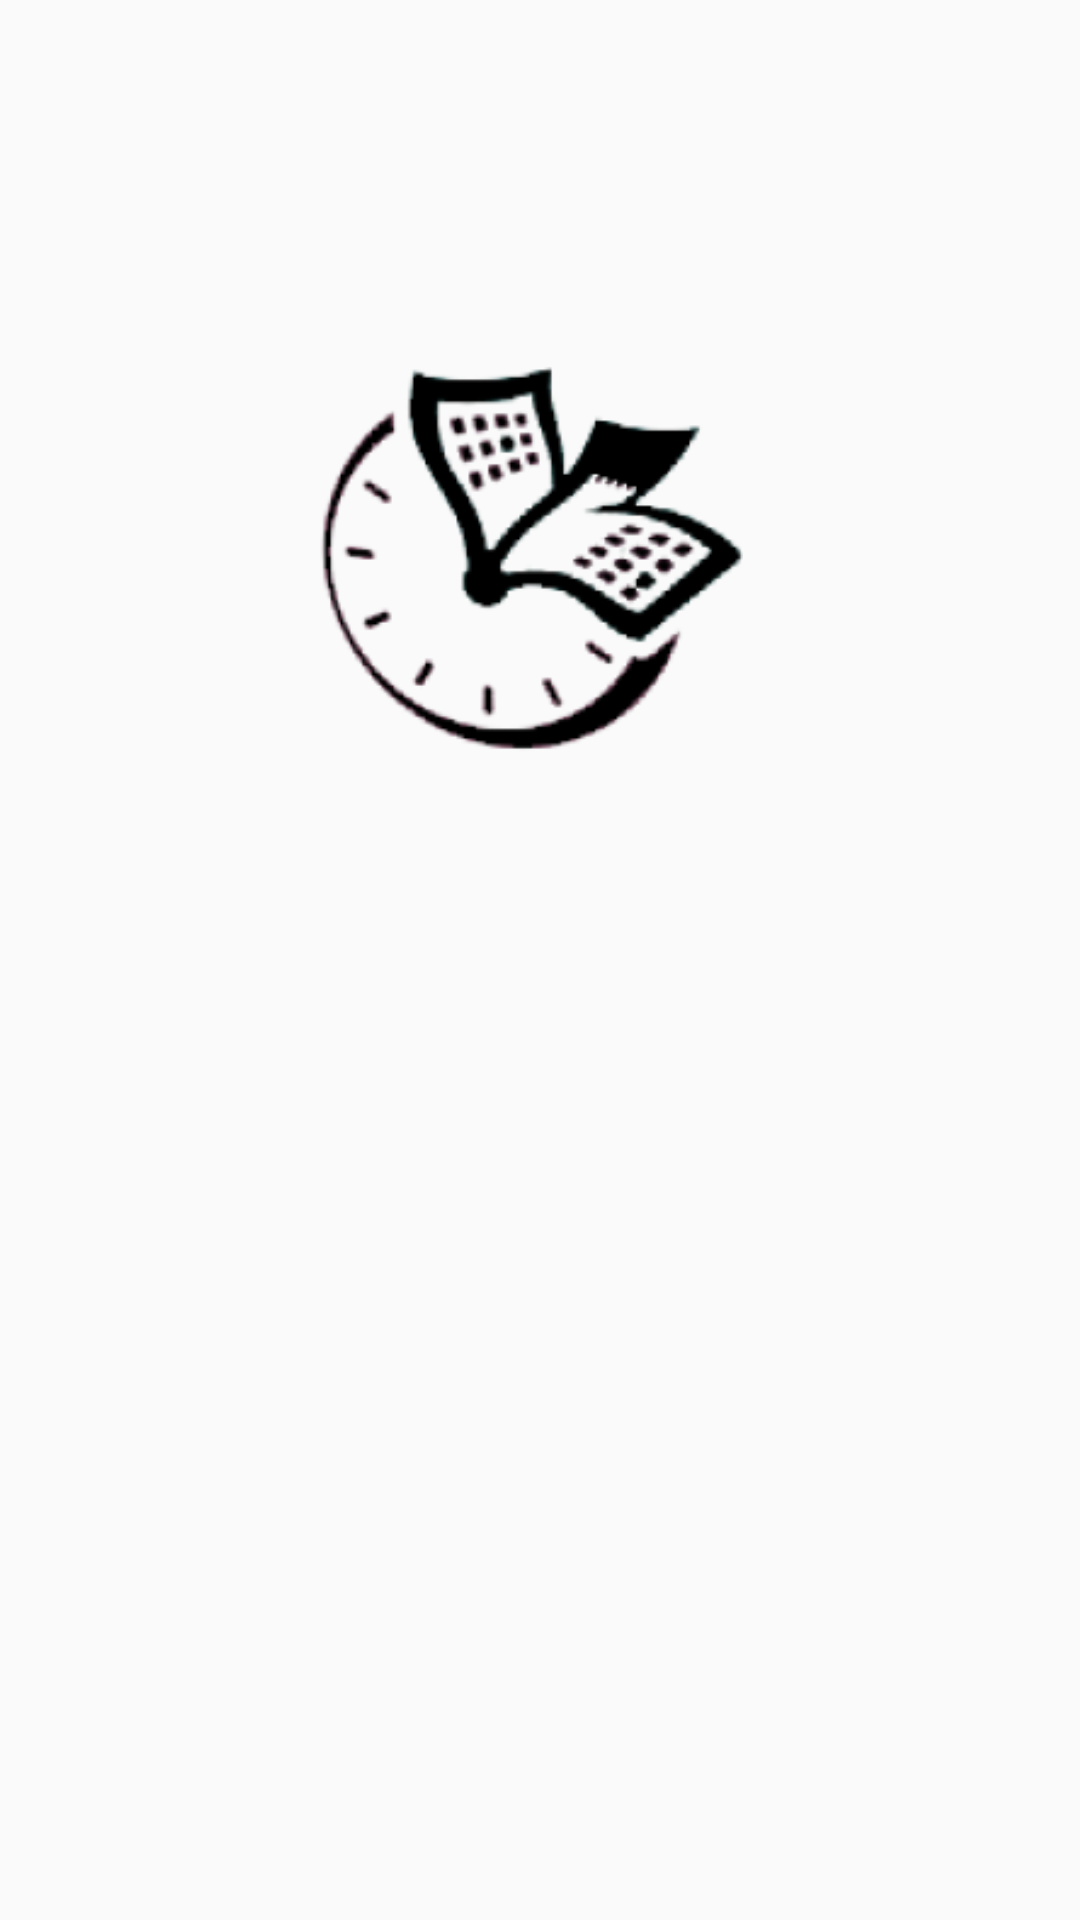

The Android layout XML behind this screen, and the referenced resources:
<!-- AndroidManifest.xml: application theme Theme.TAM -->
<!-- res/layout/activity_main.xml -->
<?xml version="1.0" encoding="utf-8"?>
<androidx.constraintlayout.widget.ConstraintLayout xmlns:android="http://schemas.android.com/apk/res/android"
    xmlns:app="http://schemas.android.com/apk/res-auto"
    xmlns:tools="http://schemas.android.com/tools"
    android:layout_width="match_parent"
    android:layout_height="match_parent"
    android:padding="16dp"
    tools:context=".MainActivity">

    <ImageView
        android:id="@+id/imageView"
        android:layout_width="152dp"
        android:layout_height="160dp"
        android:layout_marginStart="134dp"
        android:layout_marginEnd="125dp"
        app:layout_constraintBottom_toBottomOf="parent"
        app:layout_constraintEnd_toEndOf="parent"
        app:layout_constraintHorizontal_bias="0.656"
        app:layout_constraintStart_toStartOf="parent"
        app:layout_constraintTop_toTopOf="parent"
        app:layout_constraintVertical_bias="0.205"
        app:srcCompat="@drawable/img" />

    <TextView
        android:id="@+id/textView"
        android:layout_width="252dp"
        android:layout_height="50dp"
        android:layout_marginStart="175dp"
        android:layout_marginEnd="178dp"
        android:layout_marginBottom="340dp"
        android:text="Timesort"
        android:textColor="@color/black"
        android:textSize="45sp"
        android:textAlignment="center"
        app:layout_constraintBottom_toBottomOf="parent"
        app:layout_constraintEnd_toEndOf="parent"
        app:layout_constraintHorizontal_bias="0.494"
        app:layout_constraintStart_toStartOf="parent"
        app:layout_constraintTop_toBottomOf="@+id/imageView"
        app:layout_constraintVertical_bias="0.986" />
</androidx.constraintlayout.widget.ConstraintLayout>
<!-- resources referenced by this layout -->
<resources>
  <!-- drawable img: png bitmap (drawable, 23314 bytes) -->
  <style name="Theme.TAM" parent="Theme.AppCompat.Light.NoActionBar">
          
          <item name="colorPrimary">@color/purple_500</item>
          <item name="colorPrimaryVariant">@color/purple_700</item>
          <item name="colorOnPrimary">@color/white</item>
          
          <item name="colorSecondary">@color/teal_200</item>
          <item name="colorSecondaryVariant">@color/teal_700</item>
          <item name="colorOnSecondary">@color/black</item>
          
          <item name="android:statusBarColor">?attr/colorPrimaryVariant</item>
          
      </style>
  <!-- not gathered from this repository: default colours our renderer supplied (Android Studio template values) -->
  <color name="purple_500">#FF6200EE</color>
  <color name="purple_700">#FF3700B3</color>
  <color name="teal_200">#FF03DAC5</color>
  <color name="teal_700">#FF018786</color>
  <color name="black">#FF000000</color>
  <color name="white">#FFFFFFFF</color>
</resources>
